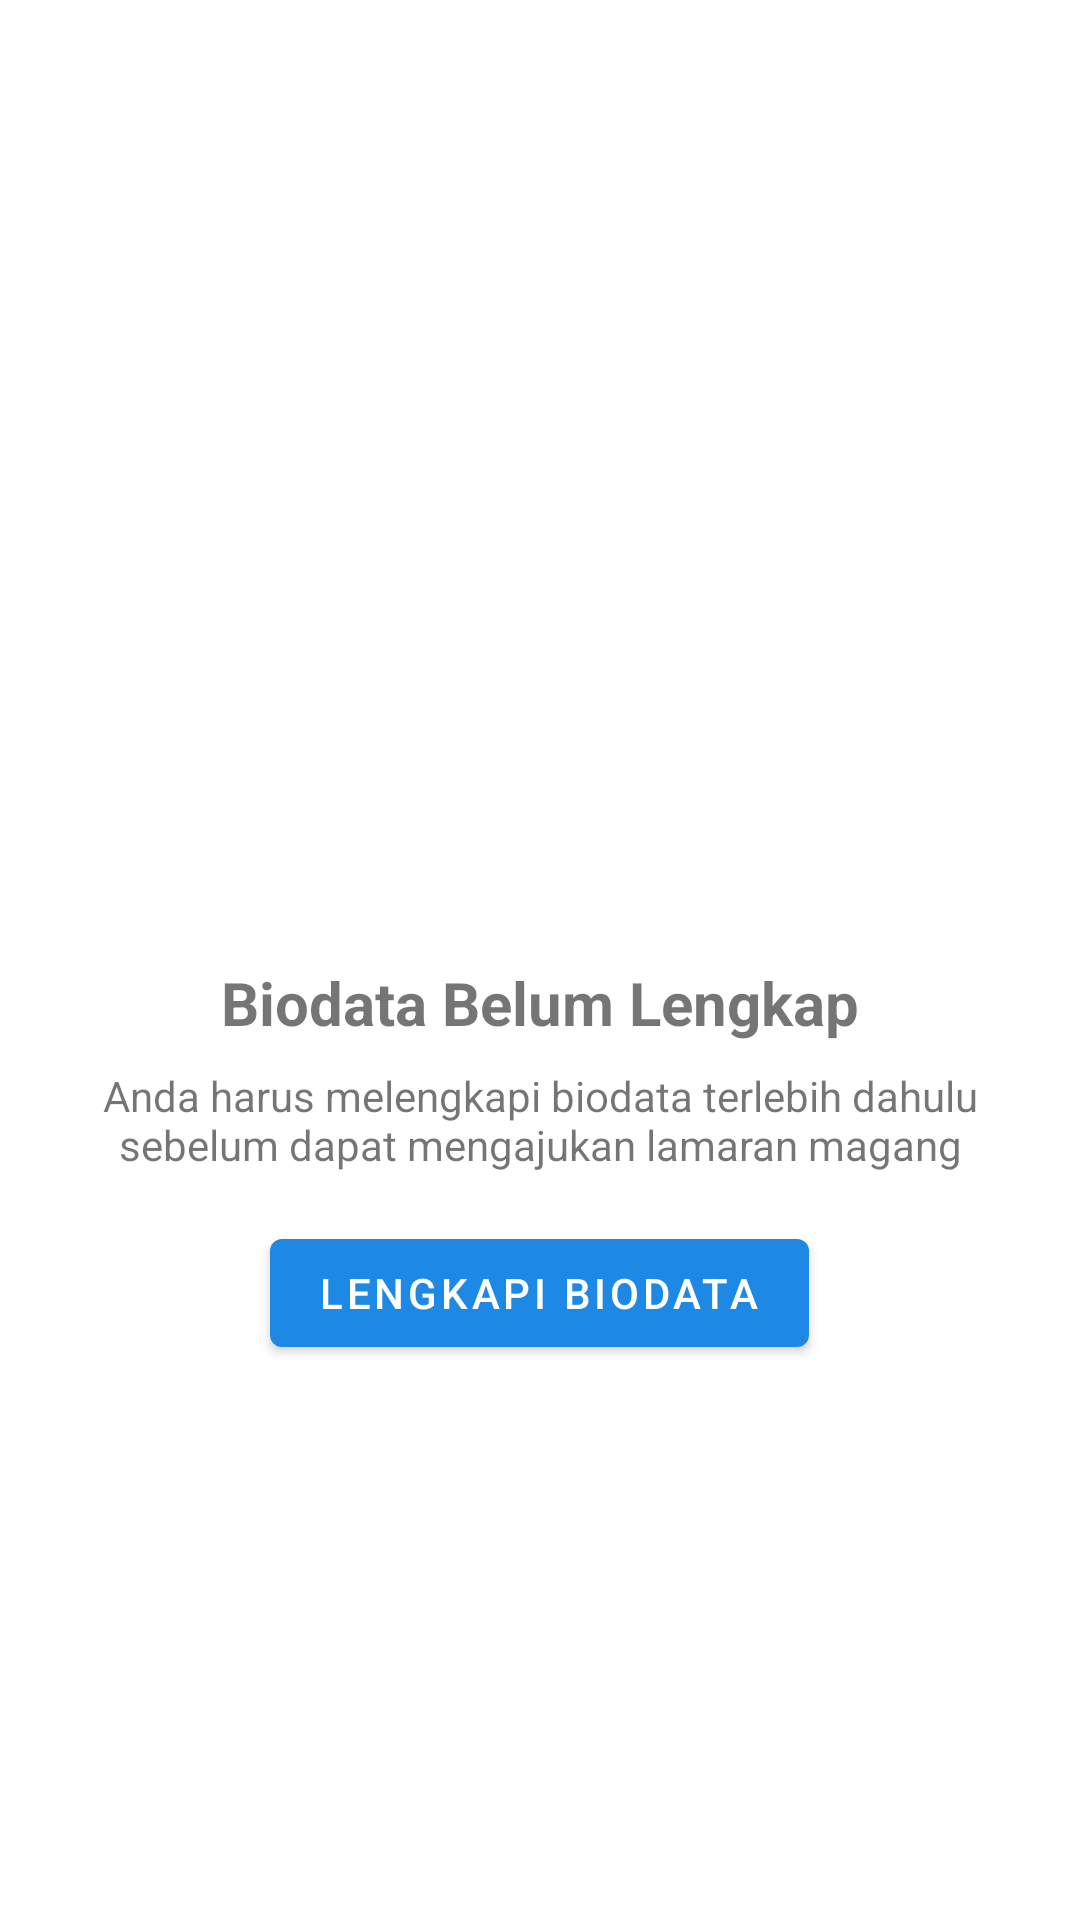

Here is an Android app screen rendered from its layout file. Give the layout XML and the strings, colors and styles it references.
<!-- AndroidManifest.xml: application theme Base.Theme.MagangDiskominfoApp -->
<!-- res/layout/empty_state_biodata.xml -->
<?xml version="1.0" encoding="utf-8"?>
<LinearLayout xmlns:android="http://schemas.android.com/apk/res/android"
    xmlns:app="http://schemas.android.com/apk/res-auto"
    android:layout_width="match_parent"
    android:layout_height="match_parent"
    android:gravity="center"
    android:orientation="vertical"
    android:padding="16dp">

    <ImageView
        android:layout_width="120dp"
        android:layout_height="120dp"
        android:src="@drawable/ic_person"
        app:tint="#B7B8B8" />

    <TextView
        android:layout_width="wrap_content"
        android:layout_height="wrap_content"
        android:layout_marginTop="16dp"
        android:text="Biodata Belum Lengkap"
        android:textSize="20sp"
        android:textStyle="bold" />

    <TextView
        android:layout_width="wrap_content"
        android:layout_height="wrap_content"
        android:layout_marginTop="8dp"
        android:gravity="center"
        android:text="Anda harus melengkapi biodata terlebih dahulu sebelum dapat mengajukan lamaran magang" />

    <com.google.android.material.button.MaterialButton
        android:id="@+id/btnLengkapiBiodata"
        android:layout_width="wrap_content"
        android:layout_height="wrap_content"
        android:layout_marginTop="16dp"
        android:clickable="true"
        android:focusable="true"
        android:text="Lengkapi Biodata" />

</LinearLayout>
<!-- resources referenced by this layout -->
<resources>
  <style name="Base.Theme.MagangDiskominfoApp" parent="Theme.MaterialComponents.Light.NoActionBar">
          
          <item name="colorPrimary">@color/primary</item>
          <item name="colorPrimaryVariant">@color/primary_dark</item>
          <item name="colorOnPrimary">@color/white</item>
  
          
          <item name="colorSecondary">@color/primary</item>
          <item name="colorSecondaryVariant">@color/primary_dark</item>
          <item name="colorOnSecondary">@color/white</item>
  
          
          <item name="android:statusBarColor">?attr/colorPrimaryVariant</item>
  
          
          <item name="textInputStyle">@style/Widget.MaterialComponents.TextInputLayout.OutlinedBox</item>
  
          
          <item name="materialButtonStyle">@style/Widget.MaterialComponents.Button</item>
      </style>
  <color name="primary">#1E88E5</color>
  <color name="primary_dark">#88C3F1</color>
  <color name="white">#FFFFFFFF</color>
</resources>
